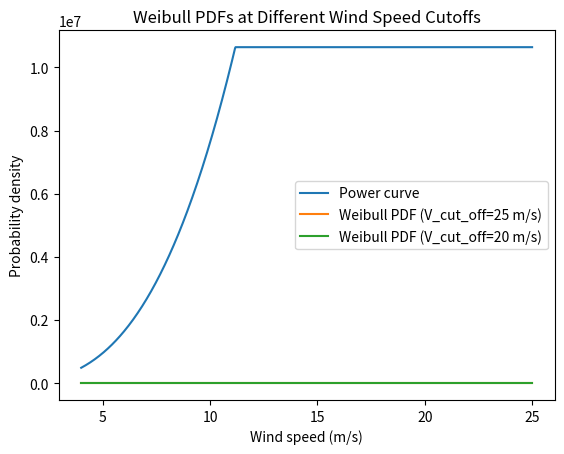

The matplotlib source for this figure:

import numpy as np
import matplotlib.pyplot as plt
from scipy.integrate import quad

# parameters dereived from the BEM calculations
V_r = 11.177
rho_air = 1.225
D = 89.17*2
A_rotor = np.pi*(D/2)**2
C_P = 0.498
P_0 = 10.64e6
A = 9
k = 1.9

# =============================================================================
# Define the power function P(V)
def P(V):
    if V < V_r:
        return 1 / 2 * rho_air * C_P * A_rotor * V ** 3
    else:
        return P_0


# Define the Weibull PDF f(v)
def f(v):
    return k/A * (v/A)**(k-1) * np.exp(-(v/A)**k)

# Compute the AEP using numerical integration
def P_f(v):
    return P(v) * f(v)
# =============================================================================


# =============================================================================
# Wind turbine stopped at V0 = 25

V_cut_off_25 = 25

def P_f_new(v):
    if v <= V_cut_off_25:
        return P(v) * f(v)
    else:
        return 0.0

AEP_25_mps, _ = quad(P_f_new, 4, 25)
AEP_25_mps *= 8760/1000000  # Convert to MWh

print(f'Annual Energy Production at {V_cut_off_25} m/s: {AEP_25_mps:.2f} MWh')
# =============================================================================



# =============================================================================
# Wind turbine stopped at V0 = 20

V_cut_off_20 = 20

def P_f_new(v):
    if v <= V_cut_off_20:
        return P(v) * f(v)
    else:
        return 0.0

AEP_20_mps, _ = quad(P_f_new, 4, 20)
AEP_20_mps *= 8760/1000000  # Convert to MWh

print(f'Annual Energy Production at {V_cut_off_20} m/s: {AEP_20_mps:.2f} MWh')
# =============================================================================




# =============================================================================
# Energy loss

loss_MWh = AEP_25_mps - AEP_20_mps
loss_percentage = (loss_MWh / AEP_25_mps) * 100

print(f'Energy lost by stopping at {V_cut_off_20} m/s: {loss_MWh:.2f} MWh')
print(f'Energy loss as a percentage: {loss_percentage:.2f}%')
# =============================================================================


# =============================================================================
# plot

# Plot the power curve
V = np.linspace(4, 25, 1000)
P_V = np.array([P(v) for v in V])
plt.plot(V, P_V, label='Power curve')

AEP, _ = quad(P_f, 4, 25)
AEP *= 8760/1000000 # convert to Wh
plt.title(f'Annual Energy Production = {AEP:.2f} Wh')
plt.xlabel('Wind speed (m/s)')
plt.ylabel('Power (W)')
plt.legend()
plt.show()


# Compute the Weibull PDFs for both cutoffs
V_cut_off_25 = 25
f_25 = [f(v) if v <= V_cut_off_25 else 0.0 for v in V]

V_cut_off_20 = 20
f_20 = [f(v) if v <= V_cut_off_20 else 0.0 for v in V]

# Plot the Weibull PDFs
plt.plot(V, f_25, label=f'Weibull PDF (V_cut_off={V_cut_off_25} m/s)')
plt.plot(V, f_20, label=f'Weibull PDF (V_cut_off={V_cut_off_20} m/s)')

plt.title('Weibull PDFs at Different Wind Speed Cutoffs')
plt.xlabel('Wind speed (m/s)')
plt.ylabel('Probability density')
plt.legend()
plt.show()













